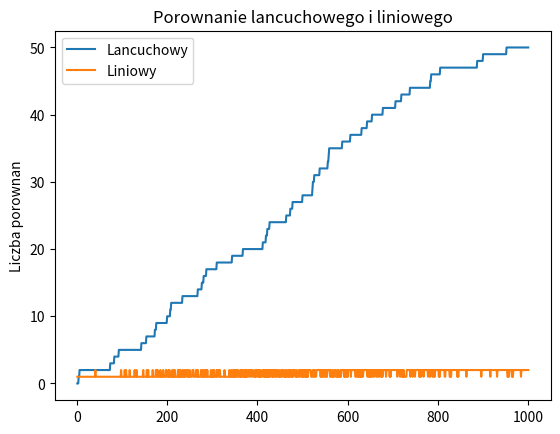

The matplotlib source for this figure:
from abc import ABC
from enum import Enum
import random
import matplotlib.pyplot as plt

counter = 0

class Dict(ABC):

    def __init__(self, iterable=None):
        self.data = []
        self.size = 0
        if iterable is not None:
            for (k, v) in iterable:
                self[k] = v


    def _find_index(self, key):
        global counter
        for (i, (k, _)) in enumerate(self.data):
            counter += 1
            if k == key: return i
        #return None

    def get(self, key, default=None):
        i = self._find_index(key)
        if i is None: return default
        return self.data[i][1]

    def _key(selfself, element):
        return element

    def _h(self, key): #
        return hash(key) % len(self.data)

    def __getitem__(self, key):
        i = self._find_index(key)
        if i is None: raise KeyError(key)
        return self.data[i][1]

    def __setitem__(self, key, value):
        i = self._find_index(key)
        if i is None:
            self.data.append((key, value))
        else:
            self.data[i][1] = value

    def __delitem__(self, key):
        i = self._find_index(key)
        if i is not None:
            self.data[i] = self.data[-1]
            self.data.pop()

    def __len__(self):
        return self.size

    def __contains__(self, key):
        return self._find_index(key) is not None

    def __str__(self):
        result = '{'
        first = True
        for (k, v) in self.data:
            if not first:
                result += ', '
            first = False
            result += str(k)
            result += ': '
            result += str(v)
        result += '}'
        return result

    def __repr__(self):
        result = 'SimpleDict(['
        first = True
        for (k, v) in self.data:
            if not first:
                result += ', '
            first = False
            result += '('
            result += repr(k)
            result += ', '
            result += repr(v)
            result += ')'
        result += '])'
        return result

    def __eq__(self, other):
        return self.data == other.data

    def __iter__(self):
        for (k, _) in self.data:
            yield k


class ChainHash(Dict):

    def __init__(self):
        super().__init__()
        self.data = [[] for i in range(20)]


    def _find_index(self, key):


        global counter
        h = hash(key) % len(self.data)
        for i, value in enumerate(self.data[h]):
            counter += 1
            if (self._key(value)) == key:
                return h, i
        return h, -1

    def find(self, key):
        global counter
        counter = 0
        h, i = self._find_index(key)
        if i == -1:
            return None
        return self.data[h][i]

    def insert(self, element):
        h, i = self._find_index(self._key(element))
        if i == -1:
            self.data[h].append(element)
            self.size += 1
        else:
            self.data[h][i] = element

    def delete(self, key):
        h, i = self._find_index(key)
        if i != -1:
            self.data[h][i] = self.data[h][- 1]
            self.data[h].pop()
            self.size -= 1

class LinearDict(Dict):

    def __init__(self):
        super().__init__()
        self.data = [LinearDict.Helper.EMPTY] * 1010

    def _empty(self, i):
        return self.data[i] == LinearDict.Helper.EMPTY

    def _deleted(self, i):
        return self.data[i] == LinearDict.Helper.DELETED

    def scan_for(self, key):
        global counter
        first_index = self._h(key)
        step = 1
        first_deleted_index = -1
        i = first_index
        counter += 1
        while not self._empty(i):
            counter += 1
            if self._deleted(i):
                if first_deleted_index == -1:
                    first_deleted_index = i
            elif self._key(self.data[i]) == key:
                return i
            i = (i + step) % len(self.data)
            if i == first_index:
                return first_deleted_index
        if first_deleted_index != -1:
            return first_deleted_index
        return i

    def find(self, key):
        global counter
        counter = 0
        i = self.scan_for(key)
        if i == -1 or self._empty(i) or self._deleted(i):
            return None
        return self.data[i]

    def insert(self, element):
        i = self.scan_for(self._key(element))
        if i== -1:
            return
        self.data[i] = element
        self.size += 1


    def delete(self, key):
        i = self.scan_for(key)
        if not self._empty(i) and i!= -1:
            self.data[i] = LinearDict.Helper.DELETED
            self.size -= 1


    class Helper(Enum):
        EMPTY = -1
        DELETED = -2


chain = ChainHash()
linear = LinearDict()

X = [[], []]
Y = [[], []]
rang = 1000
data = random.sample(range(rang), rang)

for i, value in enumerate(data):
    ran = random.randrange(0, rang)
    chain.insert(value)
    linear.insert(value)
    chain.find(-1)
    X[0].append(len(chain))
    X[1].append(counter)
    linear.find(ran)
    Y[0].append(len(linear))
    Y[1].append(counter)

plt.plot(X[0], X[1], label="Lancuchowy")
plt.plot(Y[0], Y[1], label="Liniowy")
plt.xlabel = "Wielkosc slownika"
plt.ylabel('Liczba porownan')
plt.title('Porownanie lancuchowego i liniowego')
plt.legend()
plt.show()